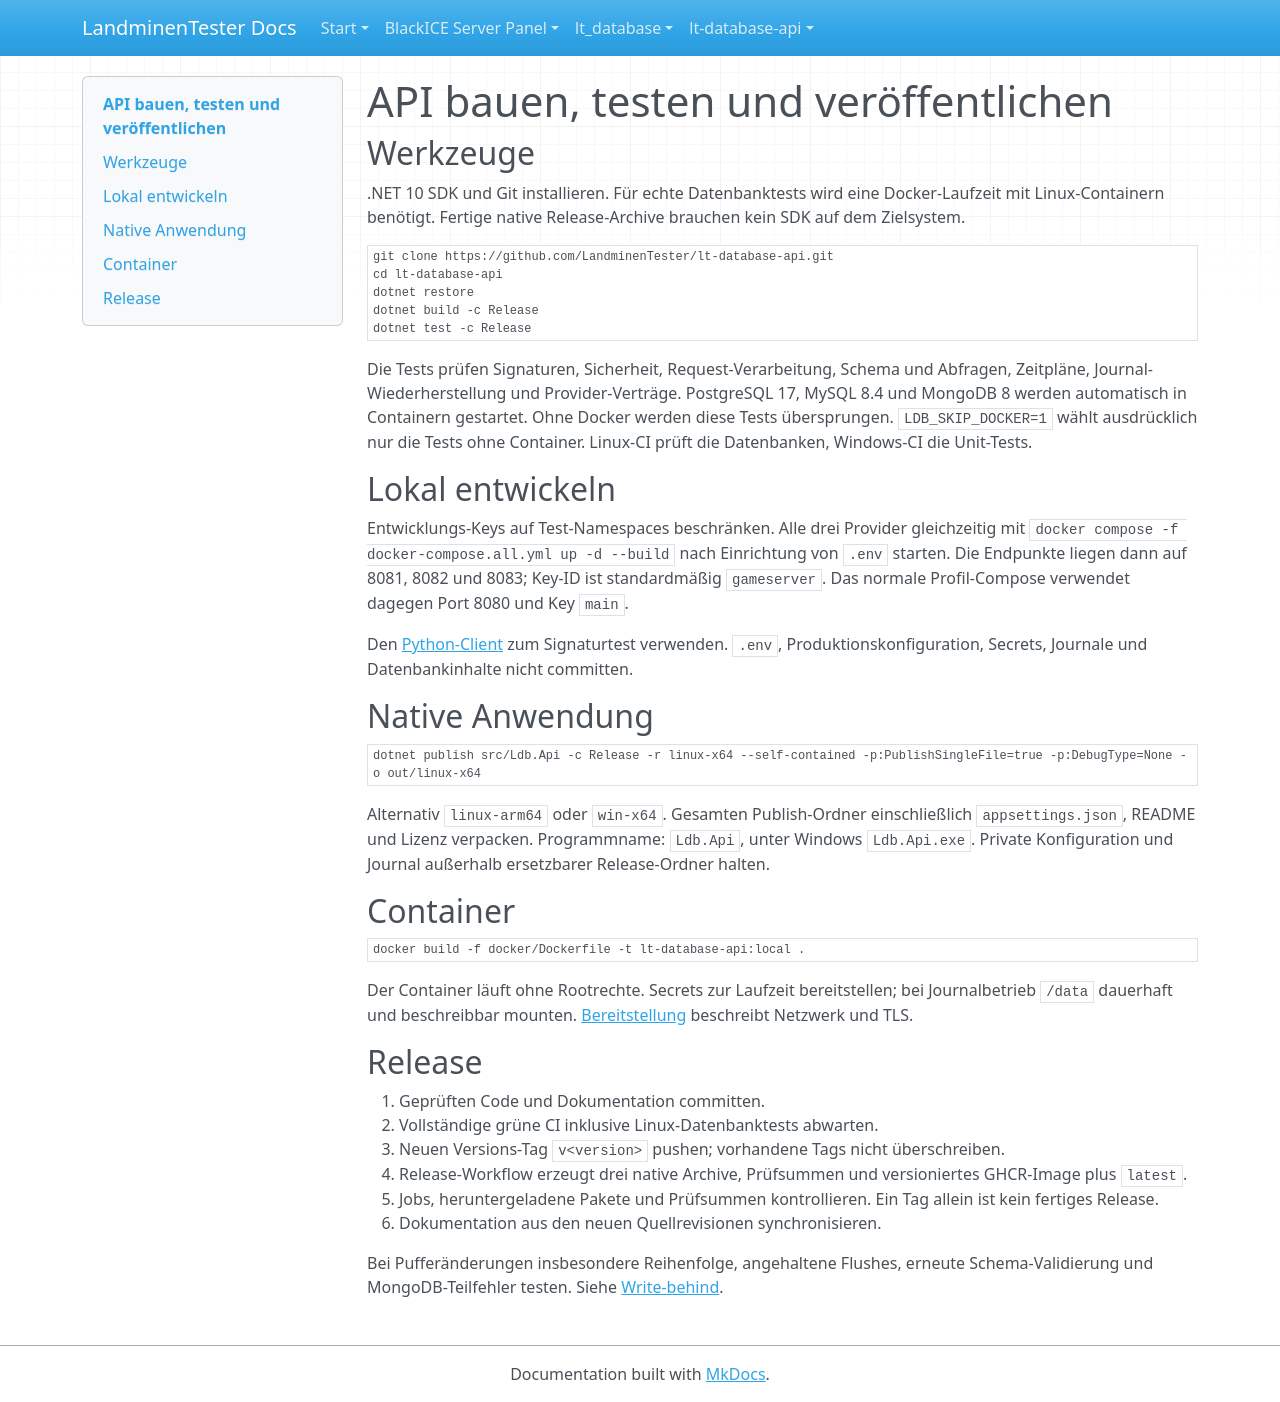

repository: LandminenTester/blackice-docs · page: lt-database-api/docs/BUILD.de/index.html · generator: mkdocs

# API bauen, testen und veröffentlichen

## Werkzeuge

.NET 10 SDK und Git installieren. Für echte Datenbanktests wird eine Docker-Laufzeit mit Linux-Containern benötigt. Fertige native Release-Archive brauchen kein SDK auf dem Zielsystem.

```sh
git clone https://github.com/LandminenTester/lt-database-api.git
cd lt-database-api
dotnet restore
dotnet build -c Release
dotnet test -c Release
```

Die Tests prüfen Signaturen, Sicherheit, Request-Verarbeitung, Schema und Abfragen, Zeitpläne, Journal-Wiederherstellung und Provider-Verträge. PostgreSQL 17, MySQL 8.4 und MongoDB 8 werden automatisch in Containern gestartet. Ohne Docker werden diese Tests übersprungen. `LDB_SKIP_DOCKER=1` wählt ausdrücklich nur die Tests ohne Container. Linux-CI prüft die Datenbanken, Windows-CI die Unit-Tests.

## Lokal entwickeln

Entwicklungs-Keys auf Test-Namespaces beschränken. Alle drei Provider gleichzeitig mit `docker compose -f docker-compose.all.yml up -d --build` nach Einrichtung von `.env` starten. Die Endpunkte liegen dann auf 8081, 8082 und 8083; Key-ID ist standardmäßig `gameserver`. Das normale Profil-Compose verwendet dagegen Port 8080 und Key `main`.

Den [Python-Client](../tools/ldb_client.py) zum Signaturtest verwenden. `.env`, Produktionskonfiguration, Secrets, Journale und Datenbankinhalte nicht committen.

## Native Anwendung

```sh
dotnet publish src/Ldb.Api -c Release -r linux-x64 --self-contained -p:PublishSingleFile=true -p:DebugType=None -o out/linux-x64
```

Alternativ `linux-arm64` oder `win-x64`. Gesamten Publish-Ordner einschließlich `appsettings.json`, README und Lizenz verpacken. Programmname: `Ldb.Api`, unter Windows `Ldb.Api.exe`. Private Konfiguration und Journal außerhalb ersetzbarer Release-Ordner halten.

## Container

```sh
docker build -f docker/Dockerfile -t lt-database-api:local .
```

Der Container läuft ohne Rootrechte. Secrets zur Laufzeit bereitstellen; bei Journalbetrieb `/data` dauerhaft und beschreibbar mounten. [Bereitstellung](DEPLOYMENT.md) beschreibt Netzwerk und TLS.

## Release

1. Geprüften Code und Dokumentation committen.
2. Vollständige grüne CI inklusive Linux-Datenbanktests abwarten.
3. Neuen Versions-Tag `v<version>` pushen; vorhandene Tags nicht überschreiben.
4. Release-Workflow erzeugt drei native Archive, Prüfsummen und versioniertes GHCR-Image plus `latest`.
5. Jobs, heruntergeladene Pakete und Prüfsummen kontrollieren. Ein Tag allein ist kein fertiges Release.
6. Dokumentation aus den neuen Quellrevisionen synchronisieren.

Bei Pufferänderungen insbesondere Reihenfolge, angehaltene Flushes, erneute Schema-Validierung und MongoDB-Teilfehler testen. Siehe [Write-behind](WRITE-BEHIND.md).
